Labelled photos from "spectrograms_split", an image-classification folder in yildiramdsa/sleep_apnea_classification_via_eeg_spectrograms_and_deep_learning. The possible labels are: mild, moderate, normal, severe.

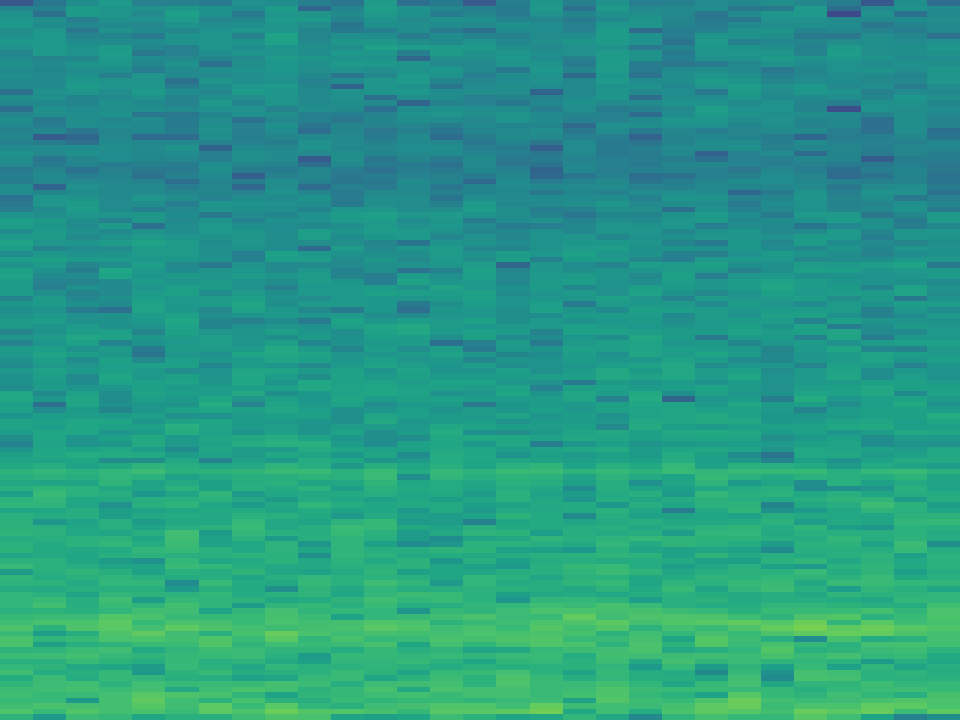
Label: mild

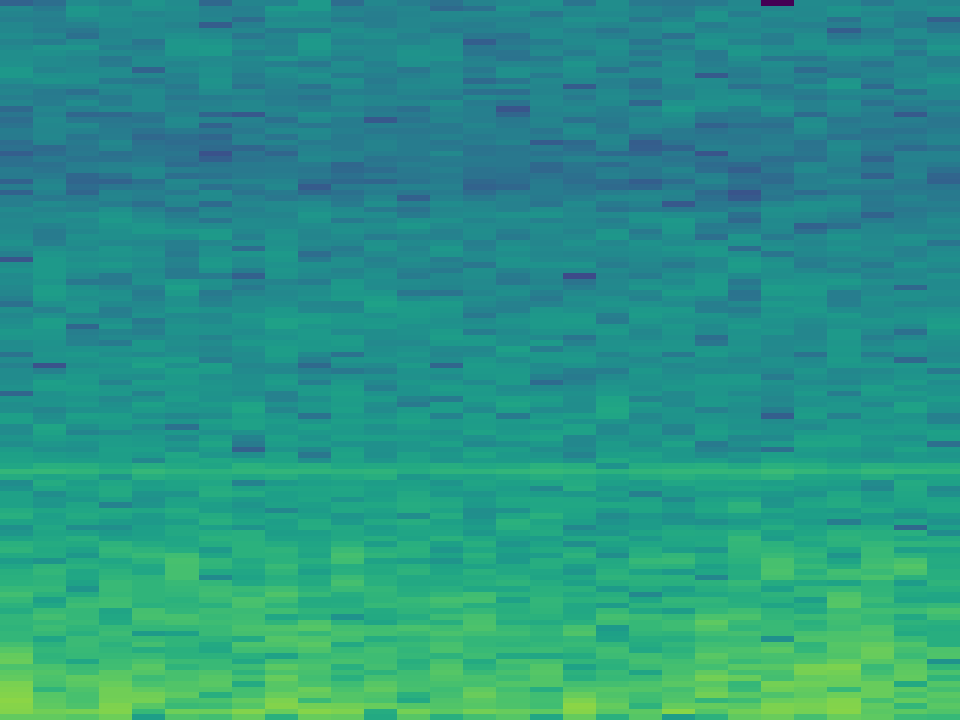
Label: moderate

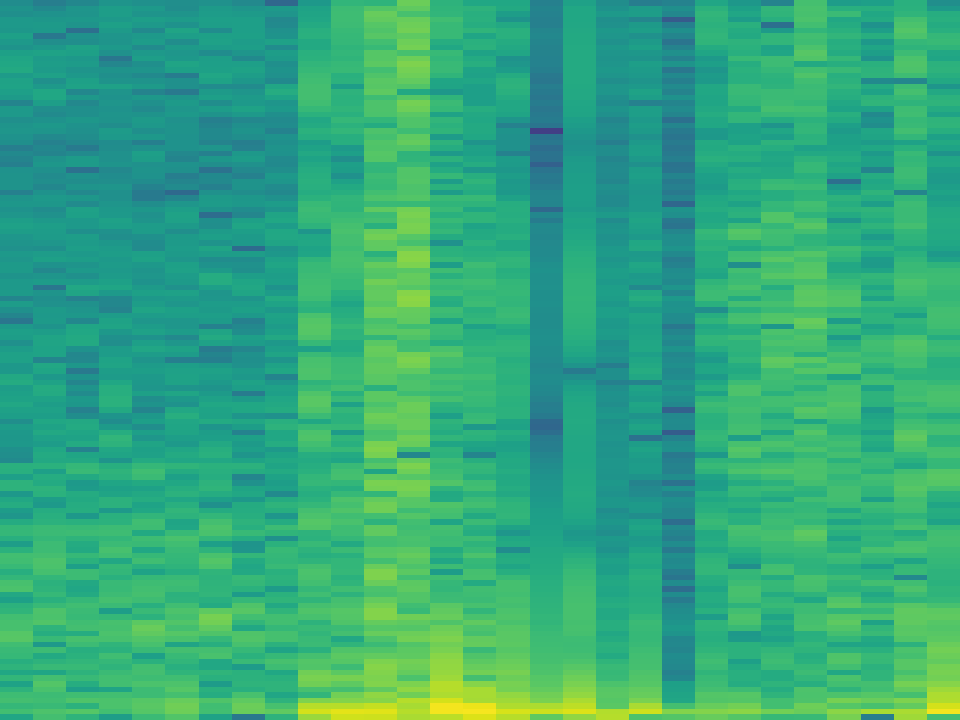
Label: severe

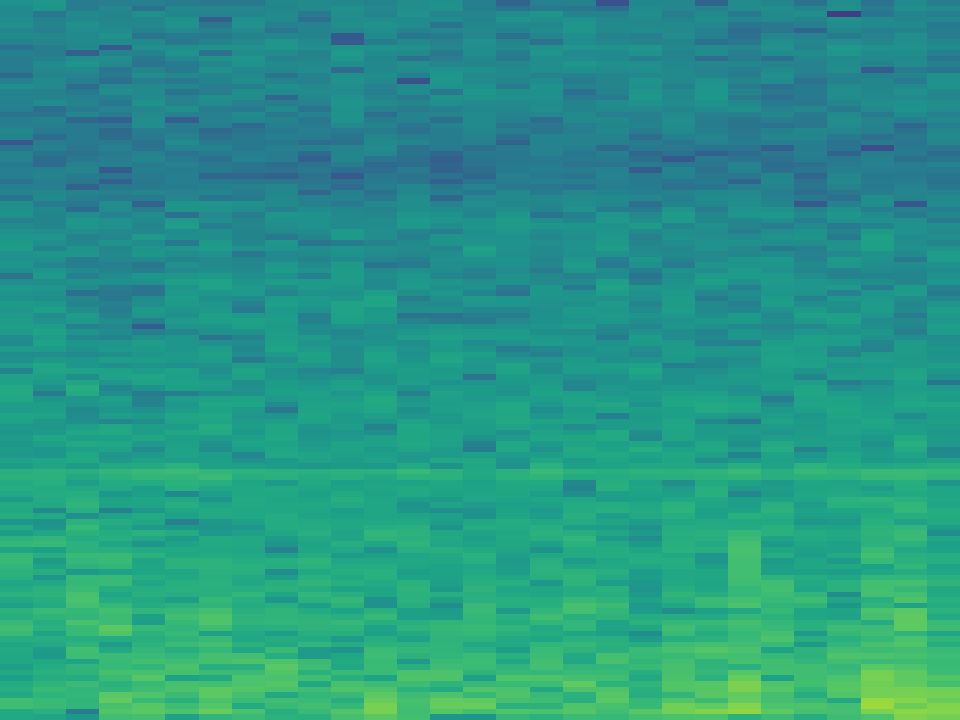
Label: moderate

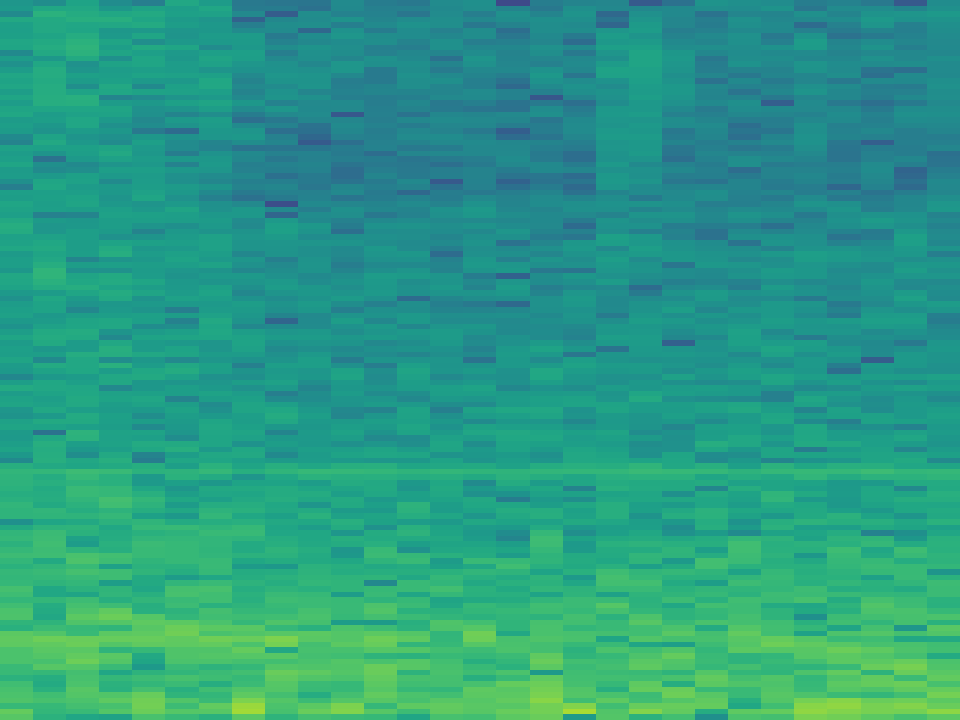
Label: severe

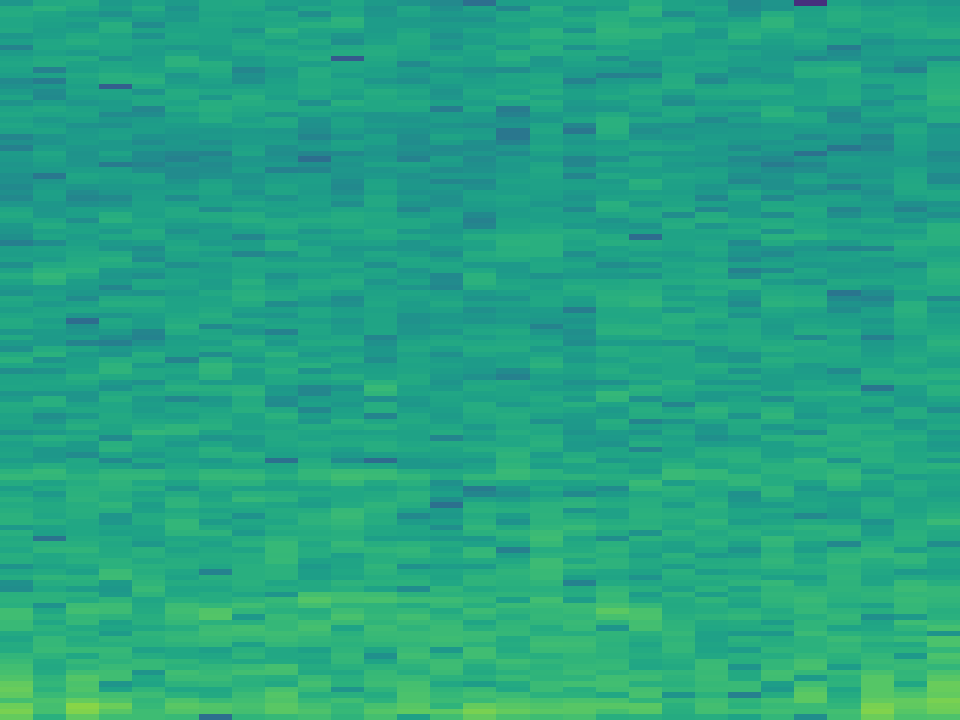
Label: normal
